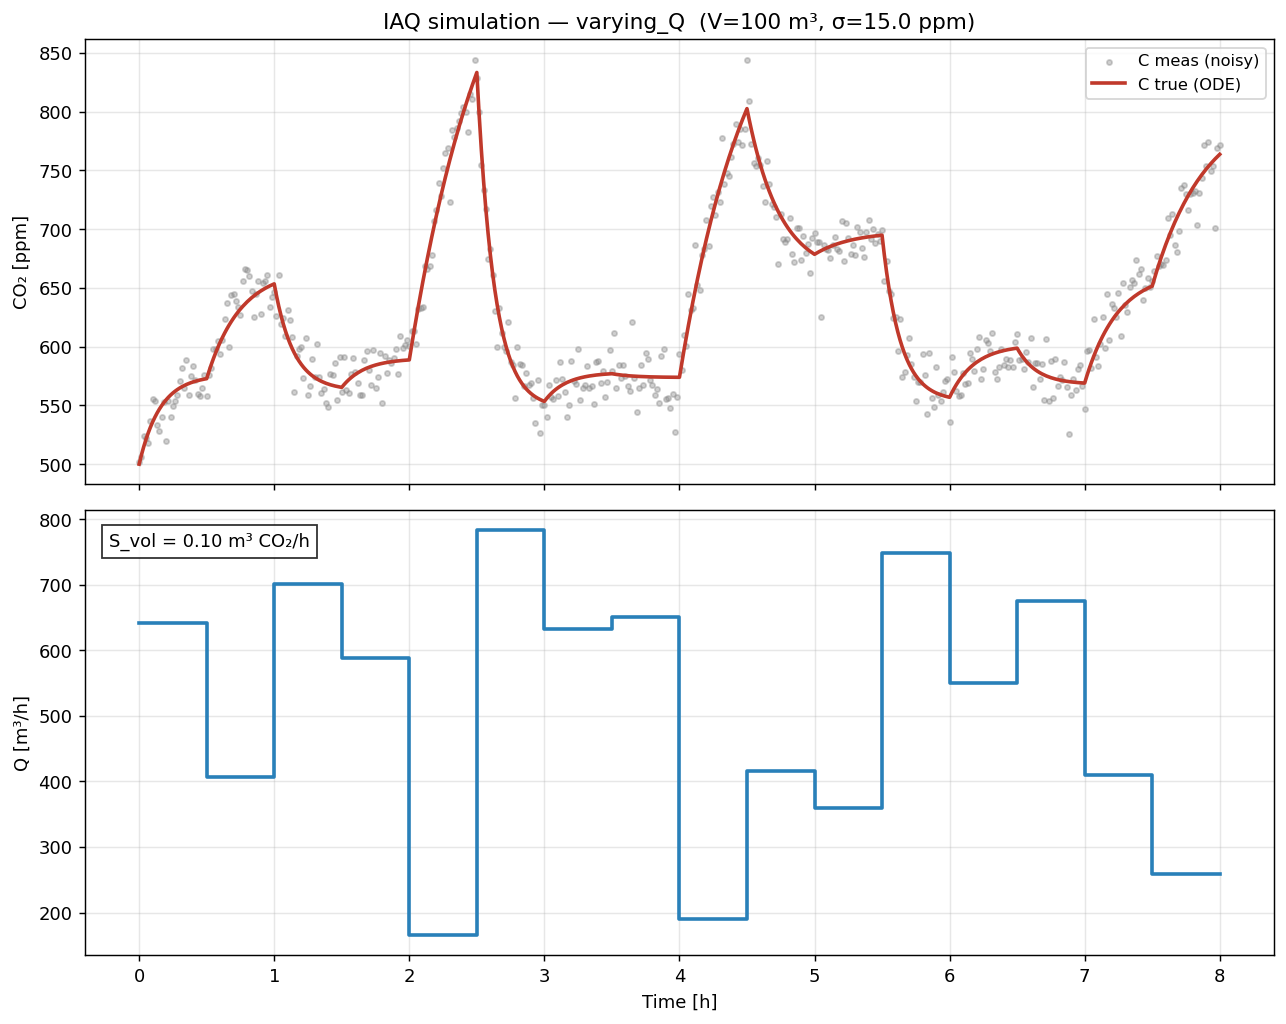

Values plotted in this chart, from the file beside it:
t_hours, C_true_ppm, C_meas_ppm, Q_true, S_true
0.0, 500.0, 501.9, 641.8, 100000
0.01667, 507.7, 505.7, 641.8, 100000
0.03333, 514.6, 524.2, 641.8, 100000
0.05, 520.8, 522.4, 641.8, 100000
0.06667, 526.4, 518.4, 641.8, 100000
0.08333, 531.4, 536.8, 641.8, 100000
0.1, 535.9, 555.5, 641.8, 100000
0.1167, 540, 554.2, 641.8, 100000
0.1333, 543.6, 533, 641.8, 100000
0.15, 546.9, 527.9, 641.8, 100000
0.1667, 549.8, 540.5, 641.8, 100000
0.1833, 552.4, 553.1, 641.8, 100000
0.2, 554.8, 519.9, 641.8, 100000
0.2167, 556.9, 553.7, 641.8, 100000
0.2333, 558.9, 540.2, 641.8, 100000
0.25, 560.6, 549.6, 641.8, 100000
0.2667, 562.1, 554, 641.8, 100000
0.2833, 563.5, 558.8, 641.8, 100000
0.3, 564.8, 570.9, 641.8, 100000
0.3167, 565.9, 581.5, 641.8, 100000
0.3333, 566.9, 565, 641.8, 100000
0.35, 567.8, 588.3, 641.8, 100000
0.3667, 568.6, 558.6, 641.8, 100000
0.3833, 569.3, 574.6, 641.8, 100000
0.4, 570, 583.6, 641.8, 100000
0.4167, 570.6, 572, 641.8, 100000
0.4333, 571.1, 560, 641.8, 100000
0.45, 571.6, 557.8, 641.8, 100000
0.4667, 572, 565.2, 641.8, 100000
0.4833, 572.4, 575.7, 641.8, 100000
0.5, 572.8, 557.6, 407.2, 100000
0.5167, 578.8, 575.7, 407.2, 100000
0.5333, 584.5, 582.1, 407.2, 100000
0.55, 589.9, 598, 407.2, 100000
0.5667, 594.8, 598, 407.2, 100000
0.5833, 599.5, 604.8, 407.2, 100000
0.6, 603.8, 594, 407.2, 100000
0.6167, 607.9, 605.9, 407.2, 100000
0.6333, 611.6, 623.4, 407.2, 100000
0.65, 615.2, 637.6, 407.2, 100000
0.6667, 618.5, 599.6, 407.2, 100000
0.6833, 621.6, 644.3, 407.2, 100000
0.7, 624.5, 644.7, 407.2, 100000
0.7167, 627.2, 638.9, 407.2, 100000
0.7333, 629.7, 633.6, 407.2, 100000
0.75, 632, 627.3, 407.2, 100000
0.7667, 634.2, 656.1, 407.2, 100000
0.7833, 636.3, 665.7, 407.2, 100000
0.8, 638.2, 665.2, 407.2, 100000
0.8167, 640, 659.7, 407.2, 100000
0.8333, 641.7, 647, 407.2, 100000
0.85, 643.3, 625.1, 407.2, 100000
0.8667, 644.7, 644.7, 407.2, 100000
0.8833, 646.1, 655.9, 407.2, 100000
0.9, 647.4, 628, 407.2, 100000
0.9167, 648.6, 654.5, 407.2, 100000
0.9333, 649.7, 656.1, 407.2, 100000
0.95, 650.7, 661.2, 407.2, 100000
0.9667, 651.7, 633.9, 407.2, 100000
0.9833, 652.6, 642.7, 407.2, 100000
... 421 more rows
